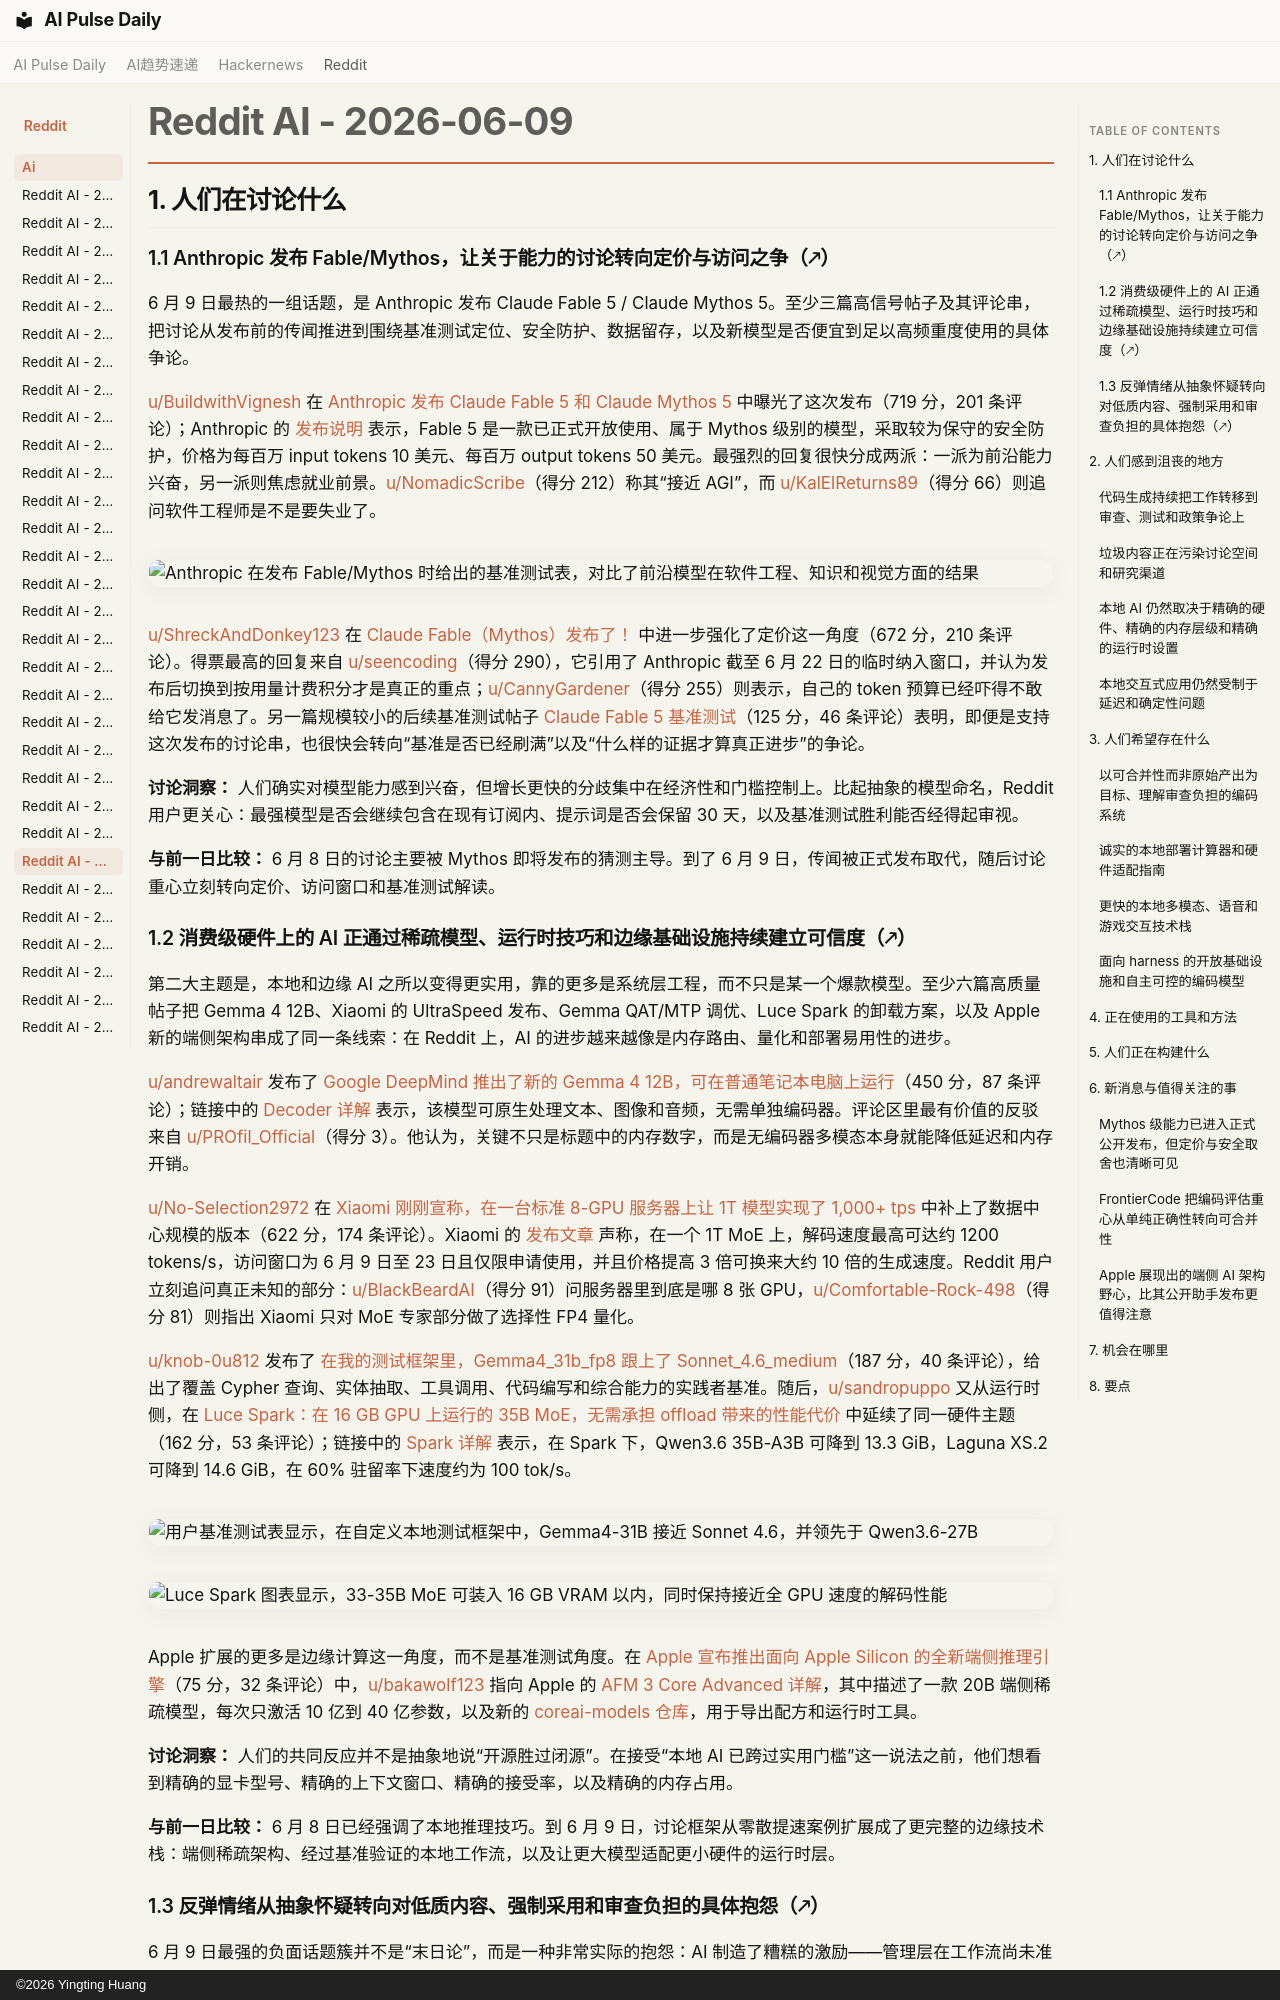

repository: vibewatch/vibewatch.github.io · page: reddit/ai/2026-06-09.zh/index.html · generator: mkdocs · copyright: ©2026 Yingting Huang

# Reddit AI - 2026-06-09

## 1. 人们在讨论什么

### 1.1 Anthropic 发布 Fable/Mythos，让关于能力的讨论转向定价与访问之争（🡕）

6 月 9 日最热的一组话题，是 Anthropic 发布 Claude Fable 5 / Claude Mythos 5。至少三篇高信号帖子及其评论串，把讨论从发布前的传闻推进到围绕基准测试定位、安全防护、数据留存，以及新模型是否便宜到足以高频重度使用的具体争论。

[u/BuildwithVignesh](https://www.reddit.com/user/BuildwithVignesh) 在 [Anthropic 发布 Claude Fable 5 和 Claude Mythos 5](https://www.reddit.com/comments/1u1b3aa) 中曝光了这次发布（719 分，201 条评论）；Anthropic 的 [发布说明](https://www.anthropic.com/news/claude-fable-5-mythos-5) 表示，Fable 5 是一款已正式开放使用、属于 Mythos 级别的模型，采取较为保守的安全防护，价格为每百万 input tokens 10 美元、每百万 output tokens 50 美元。最强烈的回复很快分成两派：一派为前沿能力兴奋，另一派则焦虑就业前景。[u/NomadicScribe](https://www.reddit.com/user/NomadicScribe)（得分 212）称其“接近 AGI”，而 [u/KalElReturns89](https://www.reddit.com/user/KalElReturns89)（得分 66）则追问软件工程师是不是要失业了。

![Anthropic 在发布 Fable/Mythos 时给出的基准测试表，对比了前沿模型在软件工程、知识和视觉方面的结果](https://preview.redd.it/cuwrrn80ha6h1.jpeg?width=2600&format=pjpg&auto=webp&s=f503c3d65cf75e9eb4ab600dde12087f282e35a0)

[u/ShreckAndDonkey123](https://www.reddit.com/user/ShreckAndDonkey123) 在 [Claude Fable（Mythos）发布了！](https://www.reddit.com/comments/1u1at0h) 中进一步强化了定价这一角度（672 分，210 条评论）。得票最高的回复来自 [u/seencoding](https://www.reddit.com/user/seencoding)（得分 290），它引用了 Anthropic 截至 6 月 22 日的临时纳入窗口，并认为发布后切换到按用量计费积分才是真正的重点；[u/CannyGardener](https://www.reddit.com/user/CannyGardener)（得分 255）则表示，自己的 token 预算已经吓得不敢给它发消息了。另一篇规模较小的后续基准测试帖子 [Claude Fable 5 基准测试](https://www.reddit.com/comments/1u1avcg)（125 分，46 条评论）表明，即便是支持这次发布的讨论串，也很快会转向“基准是否已经刷满”以及“什么样的证据才算真正进步”的争论。

**讨论洞察：** 人们确实对模型能力感到兴奋，但增长更快的分歧集中在经济性和门槛控制上。比起抽象的模型命名，Reddit 用户更关心：最强模型是否会继续包含在现有订阅内、提示词是否会保留 30 天，以及基准测试胜利能否经得起审视。

**与前一日比较：** 6 月 8 日的讨论主要被 Mythos 即将发布的猜测主导。到了 6 月 9 日，传闻被正式发布取代，随后讨论重心立刻转向定价、访问窗口和基准测试解读。
